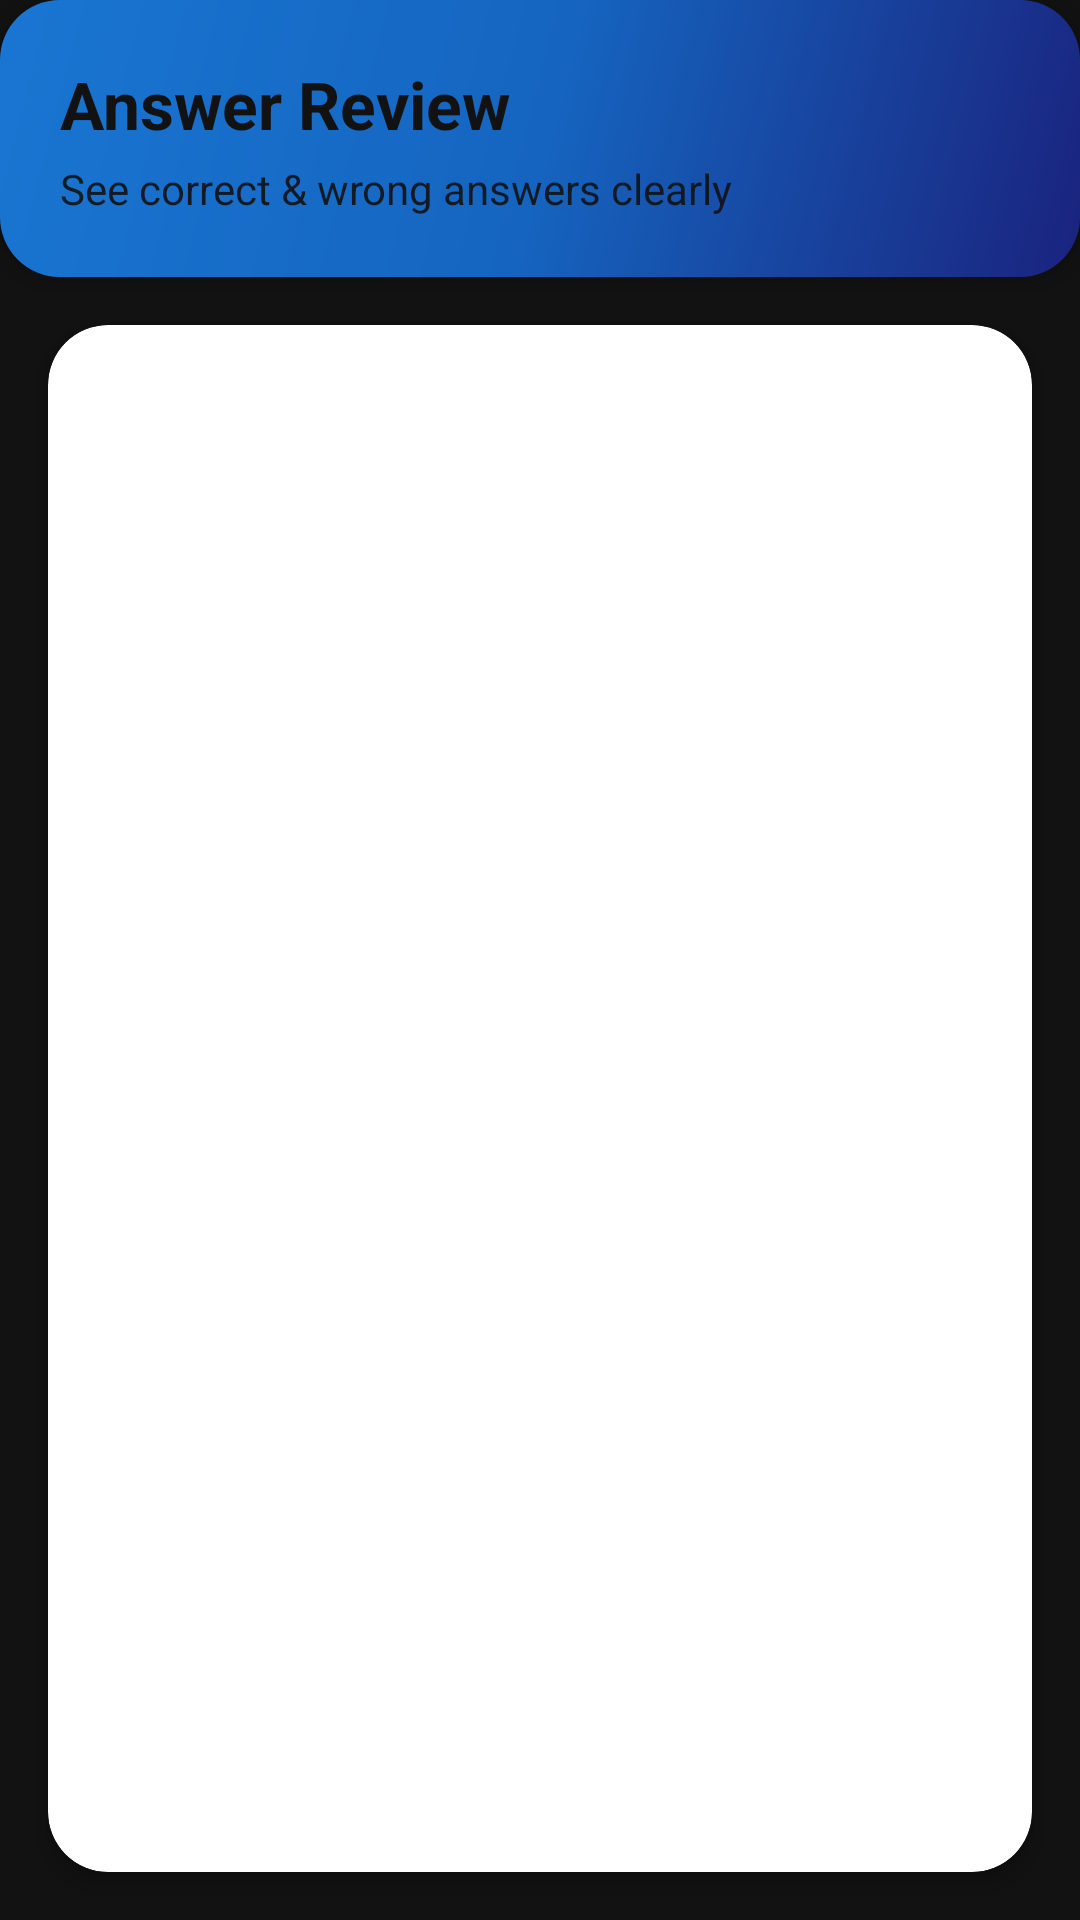

This screen was rendered from an Android layout file. Write that file and the resources it references.
<!-- AndroidManifest.xml: application theme Theme.LearnCraft -->
<!-- res/layout/activity_review_answers.xml -->
<?xml version="1.0" encoding="utf-8"?>
<LinearLayout xmlns:android="http://schemas.android.com/apk/res/android"
    xmlns:app="http://schemas.android.com/apk/res-auto"
    android:layout_width="match_parent"
    android:layout_height="match_parent"
    android:orientation="vertical"
    android:background="@color/background_light">

    
    <LinearLayout
        android:layout_width="match_parent"
        android:layout_height="wrap_content"
        android:background="@drawable/header_gradient"
        android:orientation="vertical"
        android:padding="20dp"
        android:elevation="6dp">

        <TextView
            android:id="@+id/tvTitle"
            android:layout_width="wrap_content"
            android:layout_height="wrap_content"
            android:text="Answer Review"
            android:textSize="22sp"
            android:textStyle="bold"
            android:textColor="@color/white" />

        <TextView
            android:layout_width="wrap_content"
            android:layout_height="wrap_content"
            android:text="See correct &amp; wrong answers clearly"
            android:textSize="14sp"
            android:textColor="@color/white"
            android:alpha="0.9"
            android:layout_marginTop="4dp" />

    </LinearLayout>

    
    <androidx.cardview.widget.CardView
        android:layout_width="match_parent"
        android:layout_height="0dp"
        android:layout_weight="1"
        android:layout_margin="16dp"
        app:cardCornerRadius="20dp"
        app:cardElevation="4dp"
        app:cardBackgroundColor="@android:color/white">

        <androidx.recyclerview.widget.RecyclerView
            android:id="@+id/recyclerView"
            android:layout_width="match_parent"
            android:layout_height="match_parent"
            android:padding="16dp"
            android:clipToPadding="false" />

    </androidx.cardview.widget.CardView>

</LinearLayout>
<!-- resources referenced by this layout -->
<resources>
  <color name="background_light">#F5F7FA</color>
  <color name="white">#FFFFFF</color>
  <!-- drawable header_gradient (drawable) -->
  <?xml version="1.0" encoding="utf-8"?>
  <shape xmlns:android="http://schemas.android.com/apk/res/android">
      <gradient
          android:angle="135"
          android:startColor="#1A237E"
          android:centerColor="#1565C0"
          android:endColor="#1976D2"
          android:type="linear"
          android:dither="true" />
      <corners android:radius="20dp" />
  </shape>
  <style name="Theme.LearnCraft" parent="Base.Theme.LearnCraft" />
  <style name="Base.Theme.LearnCraft" parent="Theme.MaterialComponents.Light.NoActionBar">
  
          
          <item name="android:windowSplashScreenBackground" tools:targetApi="31">
              @drawable/background_gradient
          </item>
  
          <item name="android:windowSplashScreenAnimatedIcon" tools:targetApi="31">
              @null
          </item>
  
          
          <item name="colorPrimary">@color/primary_blue</item>
          <item name="colorPrimaryVariant">@color/primary_blue</item>
          <item name="colorOnPrimary">@color/white</item>
  
          
          <item name="colorSecondary">@color/accent_teal</item>
          <item name="colorOnSecondary">@color/white</item>
  
          
          <item name="android:statusBarColor">@color/primary_blue</item>
          <item name="android:windowBackground">@color/background_light</item>
  
          
          <item name="android:textColorPrimary">@color/text_primary</item>
  
      </style>
  <!-- drawable background_gradient (drawable) -->
  <?xml version="1.0" encoding="utf-8"?>
  <shape xmlns:android="http://schemas.android.com/apk/res/android">
      <gradient
          android:angle="135"
          android:startColor="#1A237E"
          android:centerColor="#1565C0"
          android:endColor="#1976D2"
          android:type="linear"
          android:dither="true" />
  </shape>
  <color name="primary_blue">#1A237E</color>
  <color name="accent_teal">#00BCD4</color>
  <color name="text_primary">#212121</color>
</resources>
